Run: headless pygame with SDL's dummy video driver; simulated clock (each Clock.tick advances the game by its frame time, no real sleeping); random seed 0; keys injected as events and as key.get_pressed() state; mouse plan: one left click at the window centre at the start of phase 2, then a move to the lower-right quarter at the start of phase 3.
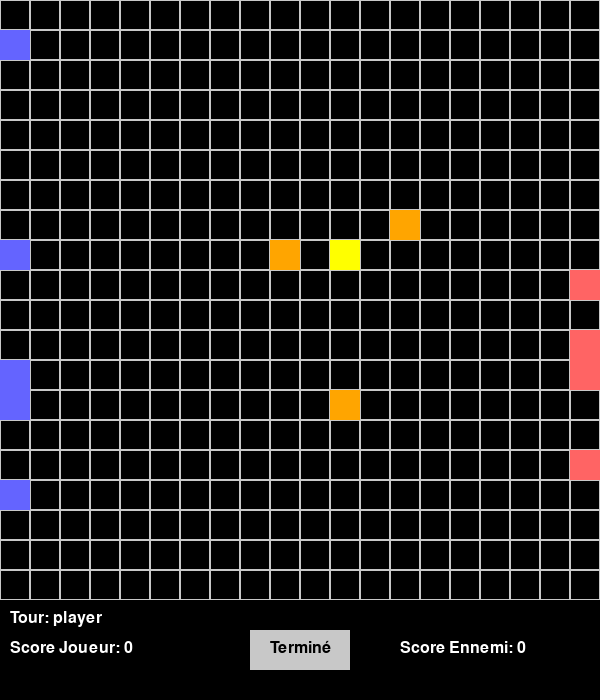
Frame 1 of 4 · flips 1–60 · no input
Frame 2 of 4 · flips 61–180 · clicked the window centre · tapped SPACE, RETURN · held RIGHT (→), D · screen unchanged from frame 1, image omitted
Frame 3 of 4 · flips 181–300 · moved the mouse to the lower-right quarter · held DOWN (↓), S · screen unchanged from frame 2, image omitted
Frame 4 of 4 · flips 301–420 · held LEFT (←), A, UP (↑), W · screen unchanged from frame 3, image omitted

The pygame program that drew these frames:

import pygame
import random
import time
import heapq

# --- Initialisation ---
pygame.init()
CELL_SIZE = 30
GRID_SIZE = 20
UI_HEIGHT = 100
WIDTH = CELL_SIZE * GRID_SIZE
HEIGHT = CELL_SIZE * GRID_SIZE + UI_HEIGHT
screen = pygame.display.set_mode((WIDTH, HEIGHT))
pygame.display.set_caption("Bataille des Objectifs")
clock = pygame.time.Clock()

# --- Couleurs ---
WHITE = (255, 255, 255)
BLACK = (0, 0, 0)
LIGHT_GREY = (200, 200, 200)
BLUE = (0, 0, 255)
LIGHT_BLUE = (100, 100, 255)
RED = (255, 0, 0)
LIGHT_RED = (255, 100, 100)
GREEN = (0, 255, 0)
ORANGE = (255, 165, 0)
YELLOW = (255, 255, 0)

# --- Classes ---
class Unit:
    def __init__(self, x, y, color, faction):
        self.x = x
        self.y = y
        self.color = color
        self.faction = faction
        self.pv = 2
        self.moved = False
        self.attacked_this_turn = False
        self.visited_objectives = []

    def rect(self):
        return pygame.Rect(self.x * CELL_SIZE, self.y * CELL_SIZE, CELL_SIZE, CELL_SIZE)

# --- Création des unités ---
player_units = [Unit(0, random.randint(0, GRID_SIZE-1), BLUE, "player") for _ in range(5)]
enemy_units = [Unit(GRID_SIZE-1, random.randint(0, GRID_SIZE-1), RED, "enemy") for _ in range(5)]
all_units = player_units + enemy_units

# --- Objectifs ---
objectives = []
center_zone = range(GRID_SIZE//2 - 3, GRID_SIZE//2 + 4)
while len(objectives) < 4:
    x, y = random.choice(center_zone), random.choice(center_zone)
    if (x,y) not in [(o[0], o[1]) for o in objectives]:
        if len(objectives) == 0:
            objectives.append((x,y,"major"))
        else:
            objectives.append((x,y,"minor"))

# --- Scores ---
player_score, enemy_score = 0, 0
player_objectives = set()
enemy_objectives = set()

# --- Sélection ---
selected_unit = None
turn = "player"
font = pygame.font.SysFont(None, 24)

# --- Fonctions ---
def draw_grid():
    for x in range(GRID_SIZE):
        for y in range(GRID_SIZE):
            rect = pygame.Rect(x*CELL_SIZE, y*CELL_SIZE, CELL_SIZE, CELL_SIZE)
            pygame.draw.rect(screen, LIGHT_GREY, rect, 1)

def draw_units():
    for unit in all_units:
        color = unit.color
        if unit.faction == "player":
            color = LIGHT_BLUE if not unit.moved else BLUE
        else:
            color = LIGHT_RED if not unit.moved else RED
        pygame.draw.rect(screen, color, unit.rect())
        if selected_unit == unit:
            pygame.draw.rect(screen, GREEN, unit.rect(), 3)

def draw_objectives():
    for x, y, typ in objectives:
        col = YELLOW if typ == "major" else ORANGE
        pygame.draw.rect(screen, col, (x*CELL_SIZE,y*CELL_SIZE,CELL_SIZE,CELL_SIZE))

def draw_ui():
    global turn, player_score, enemy_score
    pygame.draw.rect(screen, BLACK, (0, GRID_SIZE*CELL_SIZE, WIDTH, UI_HEIGHT))
    # Texte
    txt = font.render(f"Tour: {turn}", True, WHITE)
    screen.blit(txt, (10, GRID_SIZE*CELL_SIZE+10))
    ps = font.render(f"Score Joueur: {player_score}", True, WHITE)
    screen.blit(ps, (10, GRID_SIZE*CELL_SIZE+40))
    es = font.render(f"Score Ennemi: {enemy_score}", True, WHITE)
    screen.blit(es, (WIDTH-200, GRID_SIZE*CELL_SIZE+40))
    # Bouton Terminé
    pygame.draw.rect(screen, LIGHT_GREY, (WIDTH//2-50, GRID_SIZE*CELL_SIZE+30, 100, 40))
    bt = font.render("Terminé", True, BLACK)
    screen.blit(bt, (WIDTH//2-30, GRID_SIZE*CELL_SIZE+40))

def get_unit_at(x,y,faction=None):
    for u in all_units:
        if u.x == x and u.y == y:
            if faction is None or u.faction == faction:
                return u
    return None

def neighbors(x,y):
    return [(x+dx,y+dy) for dx in [-1,0,1] for dy in [-1,0,1] if not (dx==0 and dy==0)]

def is_valid(x,y):
    return 0<=x<GRID_SIZE and 0<=y<GRID_SIZE and get_unit_at(x,y) is None

def attack(attacker,target):
    if target.attacked_this_turn:
        target.pv -= 1
    target.attacked_this_turn = True
    if target.pv <= 0:
        all_units.remove(target)
        if target in player_units: player_units.remove(target)
        if target in enemy_units: enemy_units.remove(target)
    else:
        dx, dy = target.x - attacker.x, target.y - attacker.y
        newx, newy = target.x+dx, target.y+dy
        if not is_valid(newx,newy):
            all_units.remove(target)
            if target in player_units: player_units.remove(target)
            if target in enemy_units: enemy_units.remove(target)
        else:
            target.x, target.y = newx, newy
    attacker.moved = True

def distance(a,b):
    return abs(a[0]-b[0])+abs(a[1]-b[1])

def ai_turn():
    global turn, enemy_score
    for unit in enemy_units:
        if unit.moved: continue
        # 1. Attaquer si possible
        for nx,ny in neighbors(unit.x, unit.y):
            target = get_unit_at(nx,ny,"player")
            if target:
                attack(unit,target)
                break
        else:
            # 2. Aller vers objectif ou joueur
            goals = [(x,y) for x,y,t in objectives] + [(u.x,u.y) for u in player_units]
            goals.sort(key=lambda g: distance((unit.x,unit.y), g))
            if goals:
                gx,gy = goals[0]
                best = None
                bestd = 999
                for nx,ny in neighbors(unit.x,unit.y):
                    if is_valid(nx,ny):
                        d = distance((nx,ny),(gx,gy))
                        if d < bestd or (d==bestd and random.random()<0.3):
                            best = (nx,ny)
                            bestd = d
                if best:
                    unit.x, unit.y = best
                    unit.moved = True
        update_scores()
        draw()
        pygame.display.flip()
        pygame.time.wait(500)
    for u in enemy_units:
        u.moved=False
    for u in all_units:
        u.attacked_this_turn=False
    turn = "player"

def update_scores():
    global player_score, enemy_score
    for unit in player_units:
        for ox,oy,typ in objectives:
            if unit.x==ox and unit.y==oy:
                if (ox,oy) not in unit.visited_objectives:
                    unit.visited_objectives.append((ox,oy))
                    if typ=="major": player_score+=3
                    else: player_score+=1
    for unit in enemy_units:
        for ox,oy,typ in objectives:
            if unit.x==ox and unit.y==oy:
                if (ox,oy) not in unit.visited_objectives:
                    unit.visited_objectives.append((ox,oy))
                    if typ=="major": enemy_score+=3
                    else: enemy_score+=1

def draw():
    screen.fill(BLACK)
    draw_grid()
    draw_objectives()
    draw_units()
    draw_ui()

# --- Boucle principale ---
running=True
while running:
    draw()
    pygame.display.flip()
    for event in pygame.event.get():
        if event.type==pygame.QUIT:
            running=False
        elif event.type==pygame.MOUSEBUTTONDOWN:
            mx,my = pygame.mouse.get_pos()
            if my < GRID_SIZE*CELL_SIZE: # zone de jeu
                gx,gy = mx//CELL_SIZE, my//CELL_SIZE
                if event.button==1: # clic gauche
                    unit = get_unit_at(gx,gy,"player")
                    if unit:
                        selected_unit = unit
                elif event.button==3 and selected_unit and not selected_unit.moved:
                    target = get_unit_at(gx,gy,"enemy")
                    if target and abs(target.x-selected_unit.x)<=1 and abs(target.y-selected_unit.y)<=1:
                        attack(selected_unit,target)
                    elif is_valid(gx,gy) and abs(gx-selected_unit.x)<=1 and abs(gy-selected_unit.y)<=1:
                        selected_unit.x, selected_unit.y = gx,gy
                        selected_unit.moved=True
                    update_scores()
            else: # zone UI
                if WIDTH//2-50 <= mx <= WIDTH//2+50 and GRID_SIZE*CELL_SIZE+30 <= my <= GRID_SIZE*CELL_SIZE+70:
                    if turn=="player":
                        for u in player_units: u.moved=False
                        for u in all_units: u.attacked_this_turn=False
                        turn="enemy"
                        ai_turn()
pygame.quit()
